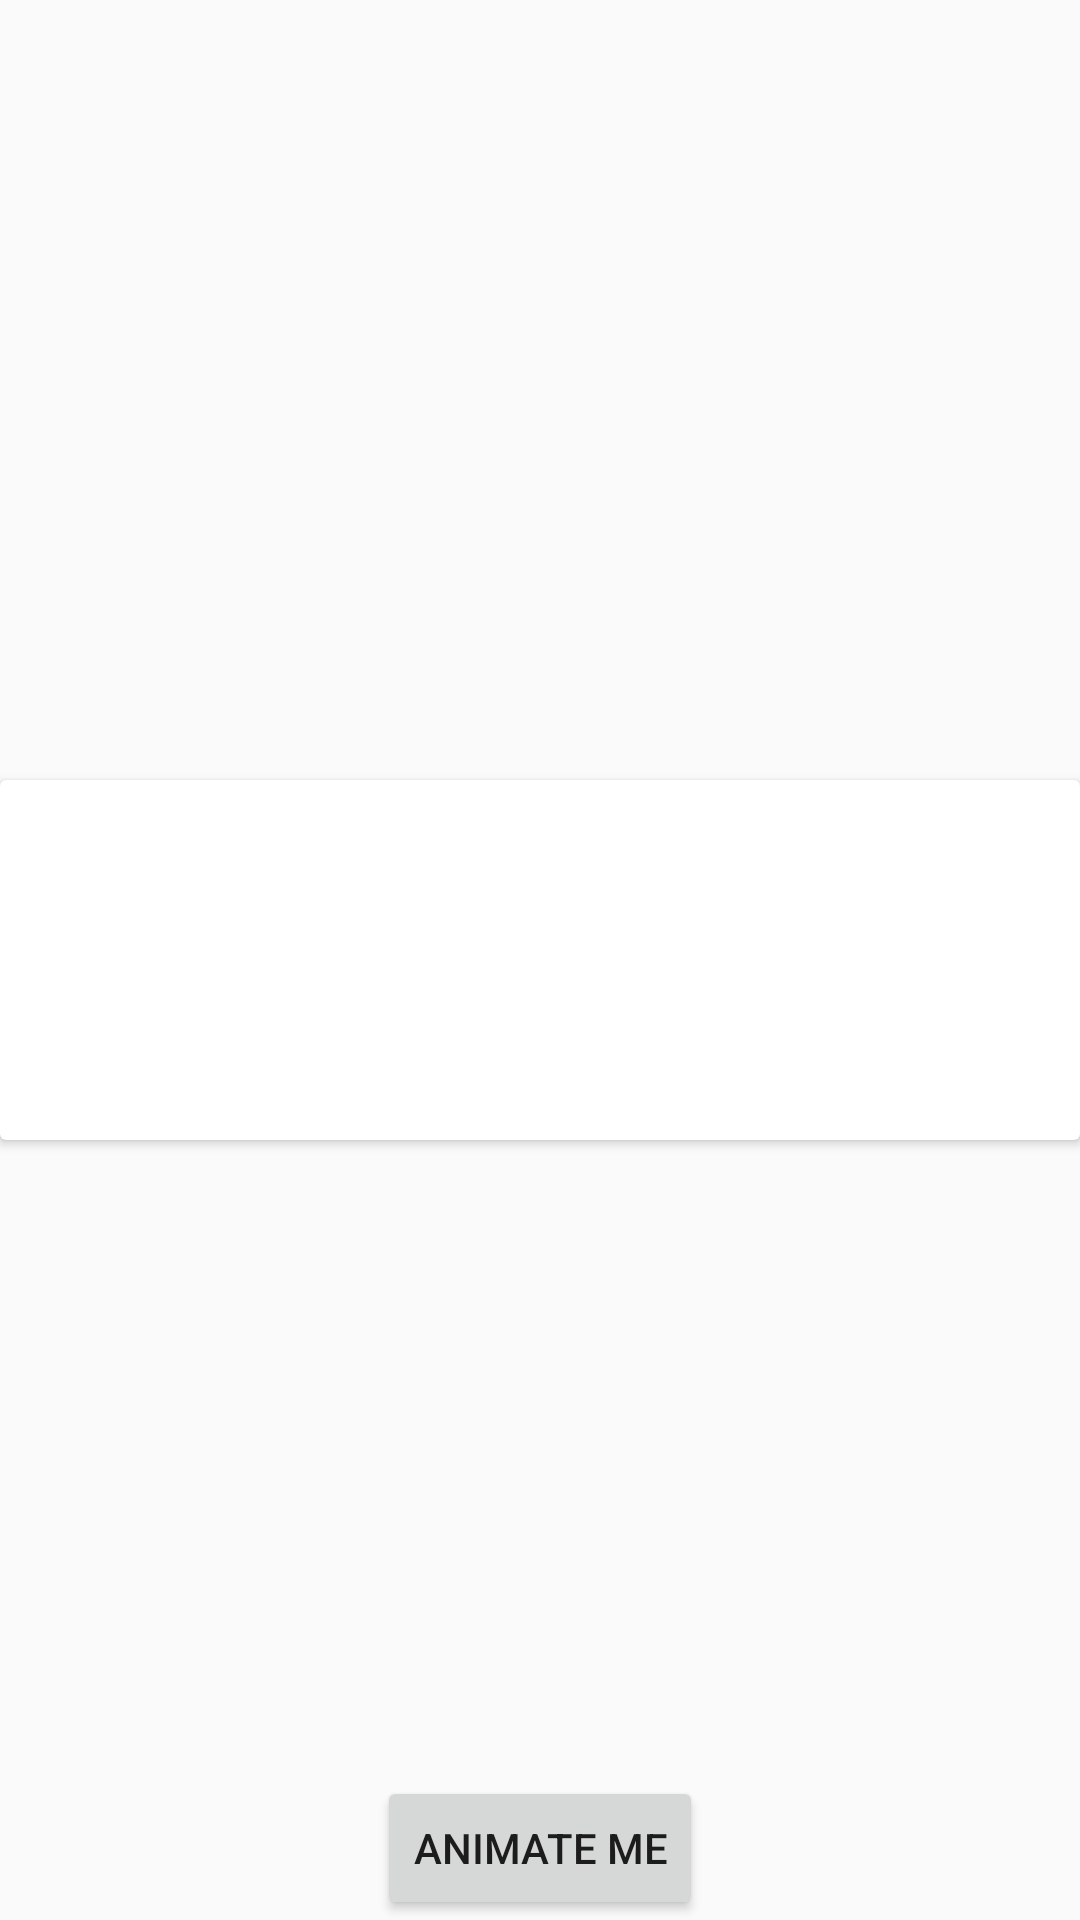

Reconstruct the res/layout file that produces this screen, plus the resources it refers to.
<!-- AndroidManifest.xml: application theme AppTheme -->
<!-- res/layout/activity_main.xml -->
<?xml version="1.0" encoding="utf-8"?>
<android.support.constraint.ConstraintLayout
    xmlns:android="http://schemas.android.com/apk/res/android"
    xmlns:app="http://schemas.android.com/apk/res-auto"
    xmlns:tools="http://schemas.android.com/tools"
    android:layout_width="match_parent"
    android:layout_height="match_parent"
    tools:context=".MainActivity">

    <android.support.v7.widget.CardView
        android:id="@+id/card"
        android:layout_width="match_parent"
        android:layout_height="wrap_content"
        android:transitionName="card"
        app:layout_constraintBottom_toBottomOf="parent"
        app:layout_constraintLeft_toLeftOf="parent"
        app:layout_constraintRight_toRightOf="parent"
        app:layout_constraintTop_toTopOf="parent">

        <ImageView
            android:id="@+id/image"
            android:layout_width="120dp"
            android:layout_height="120dp"
            android:transitionName="image"/>
    </android.support.v7.widget.CardView>

    <Button
        android:id="@+id/button"
        android:layout_width="wrap_content"
        android:layout_height="wrap_content"
        android:text="Animate me"
        app:layout_constraintBottom_toBottomOf="parent"
        app:layout_constraintLeft_toLeftOf="parent"
        app:layout_constraintRight_toRightOf="parent"/>

</android.support.constraint.ConstraintLayout>
<!-- resources referenced by this layout -->
<resources>
  <style name="AppTheme" parent="Theme.AppCompat.Light.DarkActionBar">
          
          <item name="colorPrimary">@color/colorPrimary</item>
          <item name="colorPrimaryDark">@color/colorPrimaryDark</item>
          <item name="colorAccent">@color/colorAccent</item>
          <item name="android:windowContentTransitions">true</item>
          <item name="android:windowEnterTransition">@transition/main</item>
          <item name="android:windowExitTransition">@transition/main</item>
          <item name="android:windowSharedElementEnterTransition">@transition/main_shared_element</item>
          <item name="android:windowSharedElementExitTransition">@transition/main_shared_element</item>
      </style>
  <!-- not gathered from this repository: default colours our renderer supplied (Android Studio template values) -->
  <color name="colorPrimary">#FF6200EE</color>
  <color name="colorPrimaryDark">#FF3700B3</color>
  <color name="colorAccent">#FF03DAC5</color>
</resources>
